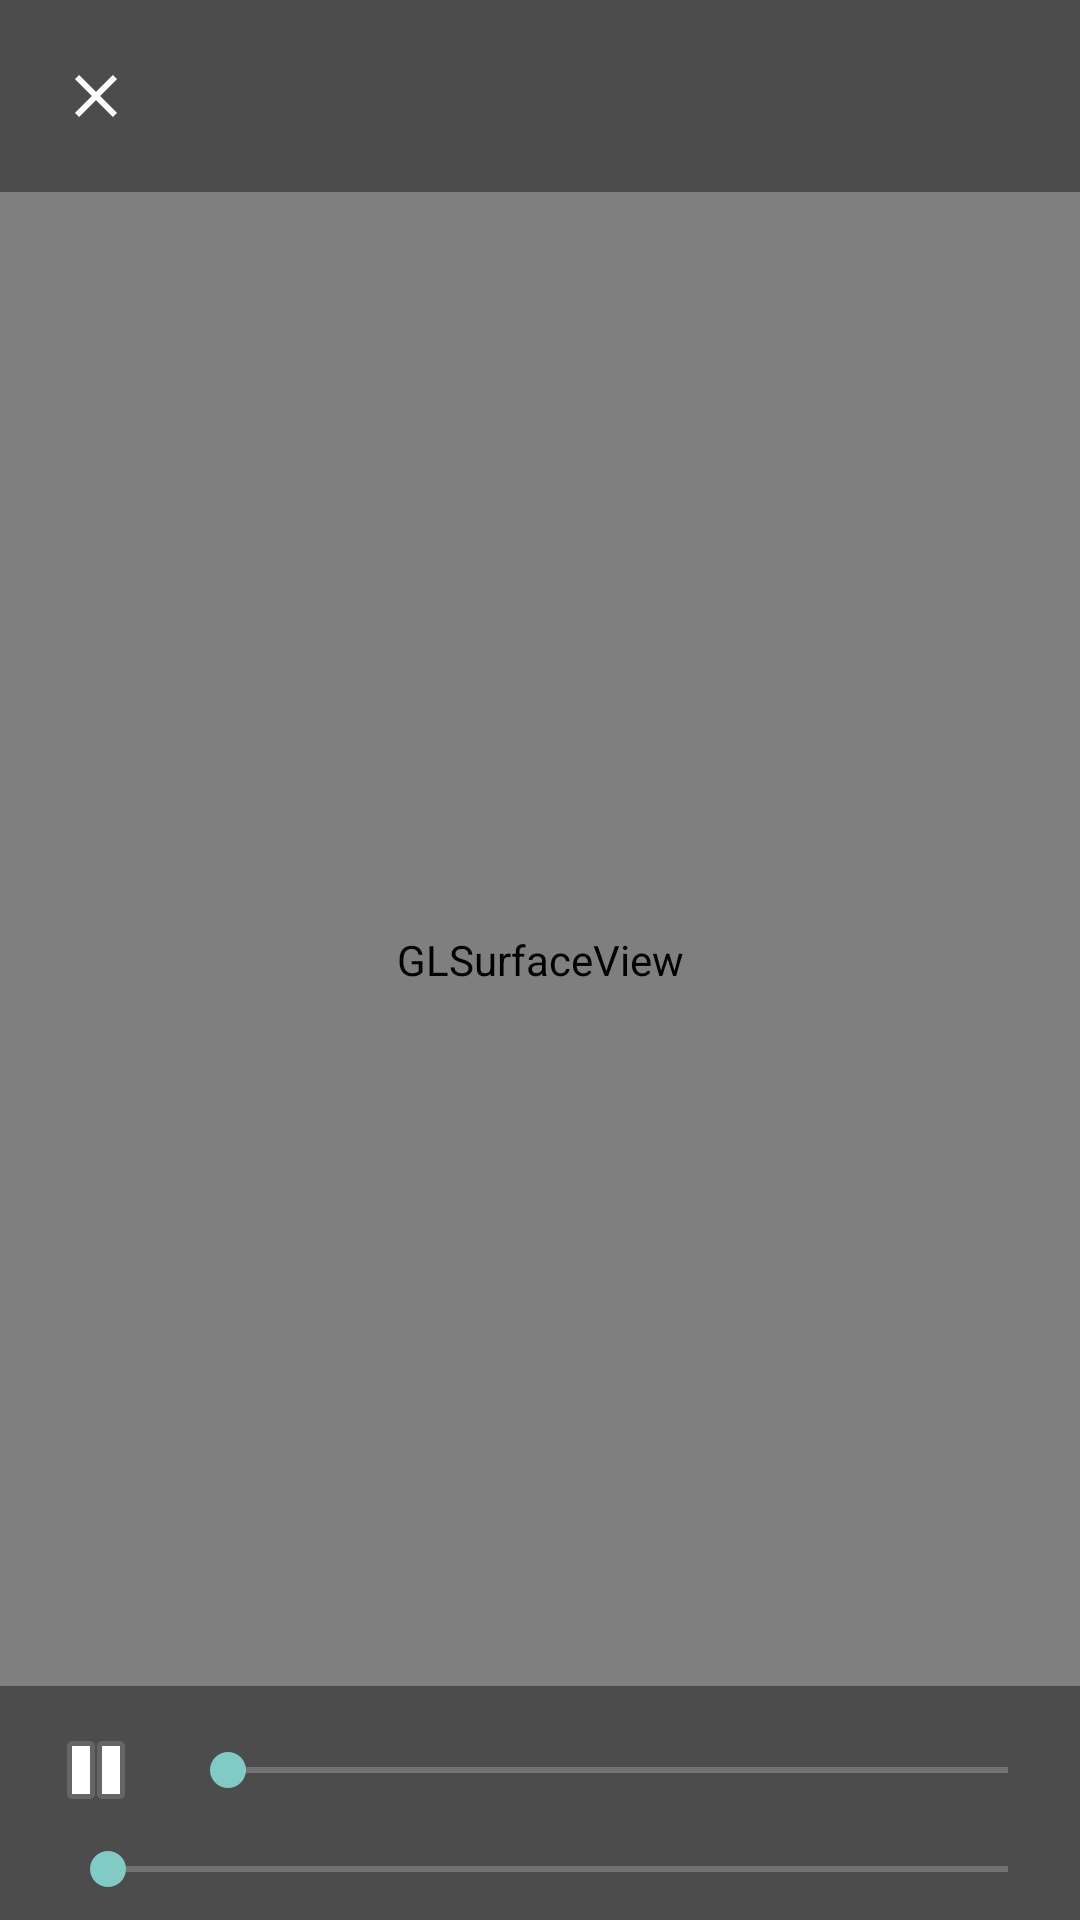

Here is an Android app screen rendered from its layout file. Give the layout XML and the strings, colors and styles it references.
<!-- AndroidManifest.xml: activity theme SphericalVideoTheme -->
<!-- res/layout/activity_spatial_video.xml -->
<?xml version="1.0" encoding="utf-8"?>
<FrameLayout xmlns:android="http://schemas.android.com/apk/res/android"
  xmlns:tools="http://schemas.android.com/tools"
  android:id="@+id/spatial_video_root"
  android:layout_width="match_parent"
  android:layout_height="match_parent"
  android:background="@android:color/black">

  
  <android.opengl.GLSurfaceView
    android:id="@+id/spatial_video_surface"
    android:layout_width="match_parent"
    android:layout_height="match_parent" />

  <ProgressBar
    android:id="@+id/spatial_video_buffering"
    style="?android:attr/progressBarStyleLarge"
    android:layout_width="wrap_content"
    android:layout_height="wrap_content"
    android:layout_gravity="center"
    android:indeterminate="true"
    android:visibility="gone" />

  
  <TextView
    android:id="@+id/spatial_video_buffering_label"
    android:layout_width="wrap_content"
    android:layout_height="wrap_content"
    android:layout_gravity="bottom|center_horizontal"
    android:layout_marginBottom="120dp"
    android:background="@drawable/video_buffering_label_background"
    android:paddingStart="12dp"
    android:paddingTop="4dp"
    android:paddingEnd="12dp"
    android:paddingBottom="4dp"
    android:singleLine="true"
    android:textColor="@android:color/white"
    android:textSize="14sp"
    android:visibility="gone" />

  
  <TextView
    android:id="@+id/spatial_video_stats"
    android:layout_width="wrap_content"
    android:layout_height="wrap_content"
    android:layout_gravity="top|start"
    android:layout_marginStart="8dp"
    android:layout_marginTop="72dp"
    android:background="#99000000"
    android:fontFamily="monospace"
    android:padding="6dp"
    android:textColor="@android:color/white"
    android:textSize="11sp"
    android:visibility="gone" />

  
  <TextView
    android:id="@+id/spatial_video_message"
    android:layout_width="wrap_content"
    android:layout_height="wrap_content"
    android:layout_gravity="top|center_horizontal"
    android:layout_marginStart="48dp"
    android:layout_marginTop="72dp"
    android:layout_marginEnd="48dp"
    android:background="#99000000"
    android:gravity="center"
    android:paddingStart="12dp"
    android:paddingTop="6dp"
    android:paddingEnd="12dp"
    android:paddingBottom="6dp"
    android:textColor="@android:color/white"
    android:textSize="14sp"
    android:visibility="gone" />

  
  <FrameLayout
    android:id="@+id/spatial_video_controls"
    android:layout_width="match_parent"
    android:layout_height="match_parent">

    <LinearLayout
      android:id="@+id/spatial_video_top_bar"
      android:layout_width="match_parent"
      android:layout_height="wrap_content"
      android:clickable="true"
      android:focusable="false"
      android:layout_gravity="top"
      android:background="#66000000"
      android:gravity="center_vertical"
      android:orientation="horizontal"
      android:padding="8dp">

      <ImageButton
        android:id="@+id/spatial_video_close"
        android:layout_width="48dp"
        android:layout_height="48dp"
        android:background="?android:attr/selectableItemBackgroundBorderless"
        android:contentDescription="@string/spherical_video_close"
        android:src="@drawable/ic_spherical_video_close" />

      <TextView
        android:id="@+id/spatial_video_title"
        android:layout_width="0dp"
        android:layout_height="wrap_content"
        android:layout_marginStart="8dp"
        android:layout_weight="1"
        android:ellipsize="middle"
        android:singleLine="true"
        android:textColor="@android:color/white"
        android:textSize="16sp" />

      
      <ImageButton
        android:id="@+id/spatial_video_audio"
        android:layout_width="48dp"
        android:layout_height="48dp"
        android:layout_marginStart="8dp"
        android:background="?android:attr/selectableItemBackground"
        android:src="@drawable/ic_video_audio_track"
        android:visibility="gone"
        tools:ignore="ContentDescription" />

      
      <Button
        android:id="@+id/spatial_video_layout"
        android:layout_width="wrap_content"
        android:layout_height="48dp"
        android:layout_marginStart="8dp"
        android:background="?android:attr/selectableItemBackground"
        android:minWidth="48dp"
        android:paddingStart="12dp"
        android:paddingEnd="12dp"
        android:singleLine="true"
        android:stateListAnimator="@null"
        android:textAllCaps="false"
        android:textColor="@android:color/white"
        android:textSize="14sp" />

      
      <Button
        android:id="@+id/spatial_video_coverage"
        android:layout_width="wrap_content"
        android:layout_height="48dp"
        android:layout_marginStart="4dp"
        android:background="?android:attr/selectableItemBackground"
        android:minWidth="48dp"
        android:paddingStart="12dp"
        android:paddingEnd="12dp"
        android:singleLine="true"
        android:stateListAnimator="@null"
        android:textAllCaps="false"
        android:textColor="@android:color/white"
        android:textSize="14sp"
        android:visibility="gone" />

      <Button
        android:id="@+id/spatial_video_recenter"
        android:layout_width="wrap_content"
        android:layout_height="48dp"
        android:layout_marginStart="4dp"
        android:background="?android:attr/selectableItemBackground"
        android:minWidth="48dp"
        android:paddingStart="12dp"
        android:paddingEnd="12dp"
        android:singleLine="true"
        android:stateListAnimator="@null"
        android:textAllCaps="false"
        android:textColor="@android:color/white"
        android:textSize="14sp" />
    </LinearLayout>

    <LinearLayout
      android:id="@+id/spatial_video_bottom_bar"
      android:layout_width="match_parent"
      android:layout_height="wrap_content"
      android:clickable="true"
      android:focusable="false"
      android:layout_gravity="bottom"
      android:background="#66000000"
      android:orientation="vertical"
      android:paddingStart="8dp"
      android:paddingTop="4dp"
      android:paddingEnd="8dp"
      android:paddingBottom="8dp">

      <LinearLayout
        android:layout_width="match_parent"
        android:layout_height="wrap_content"
        android:gravity="center_vertical"
        android:orientation="horizontal">

        <ImageButton
          android:id="@+id/spatial_video_play_pause"
          android:layout_width="48dp"
          android:layout_height="48dp"
          android:background="?android:attr/selectableItemBackgroundBorderless"
          android:src="@android:drawable/ic_media_pause"
          tools:ignore="ContentDescription" />

        <TextView
          android:id="@+id/spatial_video_position"
          android:layout_width="wrap_content"
          android:layout_height="wrap_content"
          android:layout_marginStart="4dp"
          android:fontFamily="monospace"
          android:textColor="@android:color/white"
          android:textSize="13sp" />

        <SeekBar
          android:id="@+id/spatial_video_seek"
          android:layout_width="0dp"
          android:layout_height="wrap_content"
          android:layout_weight="1" />

        <TextView
          android:id="@+id/spatial_video_duration"
          android:layout_width="wrap_content"
          android:layout_height="wrap_content"
          android:fontFamily="monospace"
          android:textColor="@android:color/white"
          android:textSize="13sp" />
      </LinearLayout>

      <LinearLayout
        android:layout_width="match_parent"
        android:layout_height="wrap_content"
        android:gravity="center_vertical"
        android:orientation="horizontal">

        
        <TextView
          android:id="@+id/spatial_video_sensitivity_label"
          android:layout_width="wrap_content"
          android:layout_height="wrap_content"
          android:layout_marginStart="12dp"
          android:textColor="@android:color/white"
          android:textSize="13sp" />

        <SeekBar
          android:id="@+id/spatial_video_sensitivity"
          android:layout_width="0dp"
          android:layout_height="wrap_content"
          android:layout_weight="1"
          android:max="35" />

        
        <TextView
          android:id="@+id/spatial_video_viewpoint_label"
          android:layout_width="wrap_content"
          android:layout_height="wrap_content"
          android:layout_marginStart="12dp"
          android:text="L"
          android:textColor="@android:color/white"
          android:textSize="13sp"
          android:visibility="gone"
          tools:ignore="HardcodedText" />

        <SeekBar
          android:id="@+id/spatial_video_viewpoint"
          android:layout_width="0dp"
          android:layout_height="wrap_content"
          android:layout_weight="1"
          android:max="100"
          android:progress="50"
          android:saveEnabled="false"
          android:visibility="gone" />

        <TextView
          android:id="@+id/spatial_video_viewpoint_label_end"
          android:layout_width="wrap_content"
          android:layout_height="wrap_content"
          android:text="R"
          android:textColor="@android:color/white"
          android:textSize="13sp"
          android:visibility="gone"
          tools:ignore="HardcodedText" />

        
        <CheckBox
          android:id="@+id/spatial_video_disparity"
          android:layout_width="wrap_content"
          android:layout_height="wrap_content"
          android:layout_marginStart="12dp"
          android:buttonTint="@android:color/white"
          android:text="Disparity map"
          android:textColor="@android:color/white"
          android:textSize="13sp"
          android:visibility="gone"
          tools:ignore="HardcodedText" />
      </LinearLayout>
    </LinearLayout>
  </FrameLayout>
</FrameLayout>
<!-- resources referenced by this layout -->
<resources>
  <!-- drawable ic_spherical_video_close (drawable) -->
  <vector xmlns:android="http://schemas.android.com/apk/res/android"
    android:width="24dp"
    android:height="24dp"
    android:viewportWidth="24"
    android:viewportHeight="24">
    <path
      android:fillColor="@android:color/white"
      android:pathData="M19,6.41L17.59,5 12,10.59 6.41,5 5,6.41 10.59,12 5,17.59 6.41,19 12,13.41 17.59,19 19,17.59 13.41,12z" />
  </vector>
  <!-- drawable ic_video_audio_track (drawable) -->
  <vector xmlns:android="http://schemas.android.com/apk/res/android"
    android:width="24dp"
    android:height="24dp"
    android:viewportWidth="24"
    android:viewportHeight="24">
    
    <path
      android:fillColor="@android:color/white"
      android:pathData="M12,3v9.28c-0.47,-0.17 -0.97,-0.28 -1.5,-0.28C8.01,12 6,14.01 6,16.5S8.01,21 10.5,21c2.31,0 4.2,-1.75 4.45,-4H15V6h4V3h-7z" />
  </vector>
  <!-- drawable video_buffering_label_background (drawable) -->
  <?xml version="1.0" encoding="utf-8"?>
  <shape xmlns:android="http://schemas.android.com/apk/res/android" android:shape="rectangle">
    <solid android:color="#99000000" />
    <corners android:radius="16dp" />
  </shape>
  <string name="spherical_video_close">Close</string>
  <style name="SphericalVideoTheme" parent="@android:style/Theme.Material.NoActionBar">
          <item name="android:windowBackground">@android:color/black</item>
          <item name="android:colorBackground">@android:color/black</item>
          <item name="android:statusBarColor">@android:color/transparent</item>
          <item name="android:navigationBarColor">@android:color/transparent</item>
      </style>
</resources>
